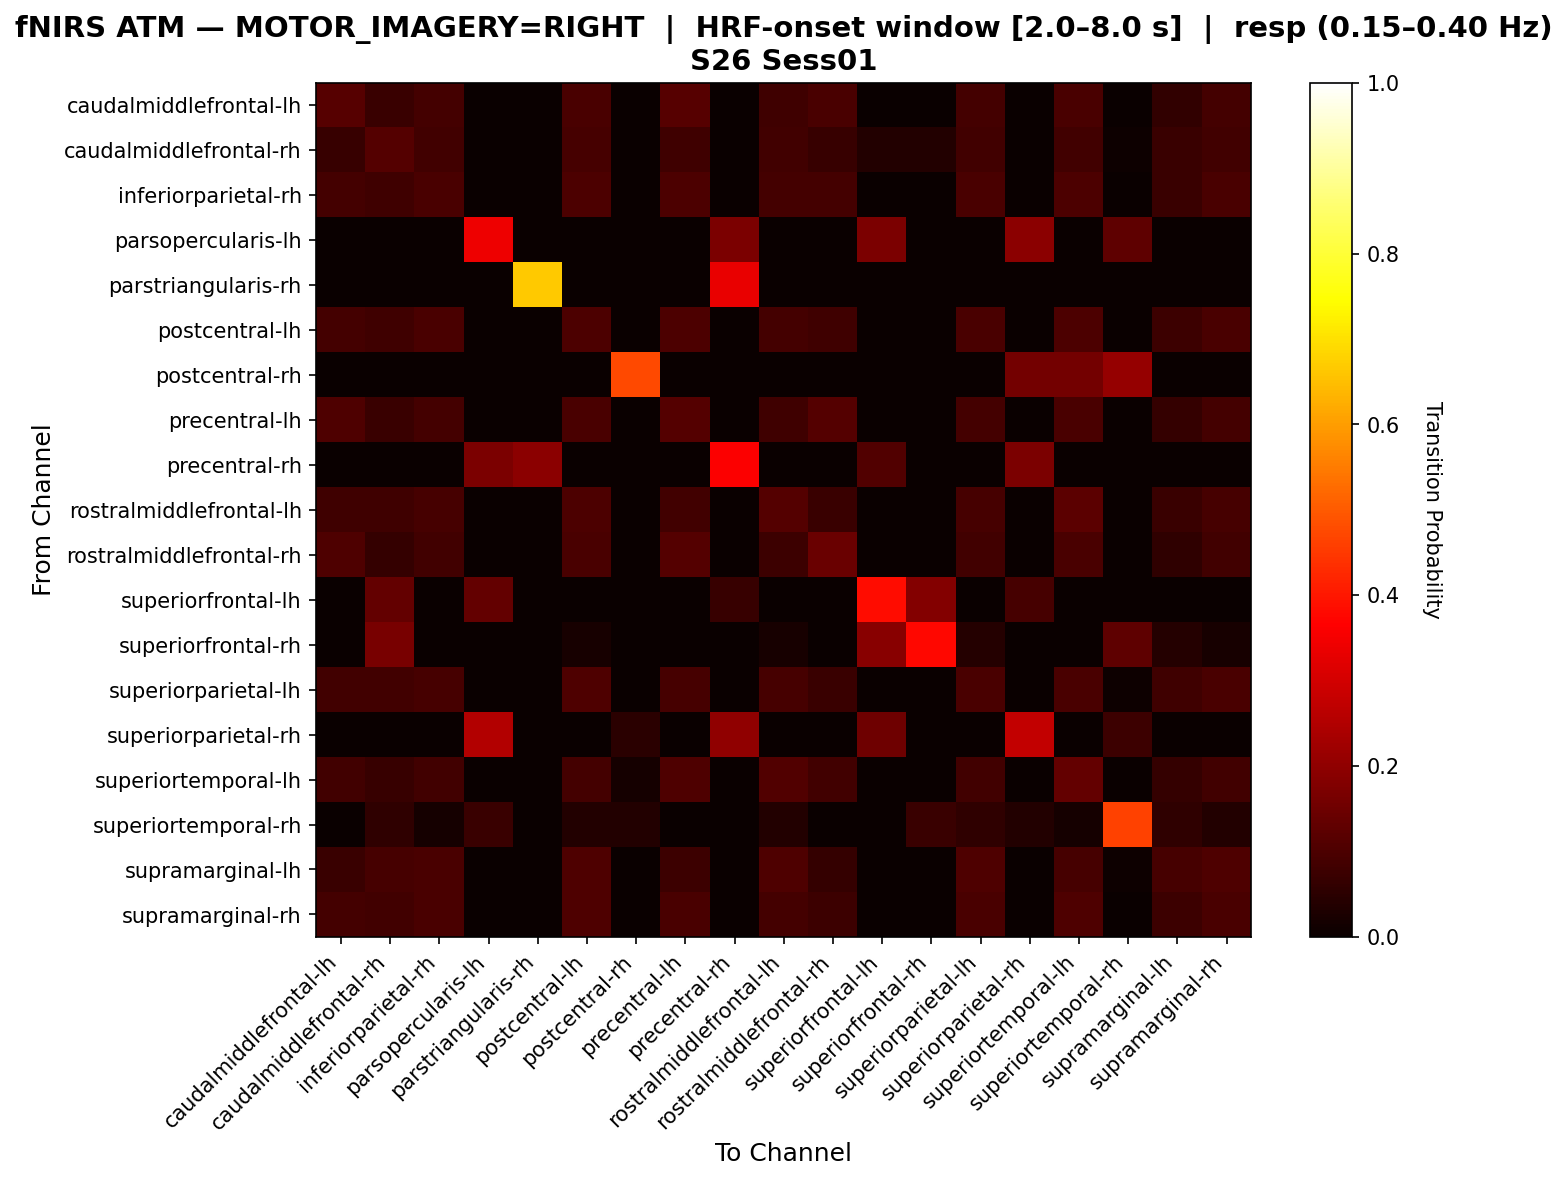

Values plotted in this chart, from the file beside it:
, caudalmiddlefrontal-lh, caudalmiddlefrontal-rh, inferiorparietal-rh, parsopercularis-lh, parstriangularis-rh, postcentral-lh, postcentral-rh, precentral-lh, precentral-rh, rostralmiddlefrontal-lh, rostralmiddlefrontal-rh, superiorfrontal-lh, superiorfrontal-rh, superiorparietal-lh, superiorparietal-rh, superiortemporal-lh, superiortemporal-rh, supramarginal-lh, supramarginal-rh
caudalmiddlefrontal-lh, 0.115, 0.0708, 0.0885, 0.0, 0.0, 0.09735, 0.0, 0.115, 0.0, 0.07965, 0.09735, 0.0, 0.0, 0.0885, 0.0, 0.09735, 0.0, 0.06195, 0.0885
caudalmiddlefrontal-rh, 0.06748, 0.1104, 0.08589, 0.0, 0.0, 0.09202, 0.0, 0.07975, 0.0, 0.08589, 0.06748, 0.03681, 0.03681, 0.08589, 0.0, 0.08589, 0.006135, 0.07362, 0.08589
inferiorparietal-rh, 0.08725, 0.08054, 0.09396, 0.0, 0.0, 0.1007, 0.0, 0.1007, 0.0, 0.08725, 0.08725, 0.0, 0.0, 0.09396, 0.0, 0.1007, 0.0, 0.07383, 0.09396
parsopercularis-lh, 0.0, 0.0, 0.0, 0.3404, 0.0, 0.0, 0.0, 0.0, 0.1702, 0.0, 0.0, 0.1702, 0.0, 0.0, 0.1915, 0.0, 0.1277, 0.0, 0.0
parstriangularis-rh, 0.0, 0.0, 0.0, 0.0, 0.6667, 0.0, 0.0, 0.0, 0.3333, 0.0, 0.0, 0.0, 0.0, 0.0, 0.0, 0.0, 0.0, 0.0, 0.0
postcentral-lh, 0.08805, 0.08176, 0.09434, 0.0, 0.0, 0.1006, 0.0, 0.1006, 0.0, 0.08805, 0.08176, 0.0, 0.0, 0.09434, 0.0, 0.1006, 0.0, 0.07547, 0.09434
postcentral-rh, 0.0, 0.0, 0.0, 0.0, 0.0, 0.0, 0.4737, 0.0, 0.0, 0.0, 0.0, 0.0, 0.0, 0.0, 0.1579, 0.1579, 0.2105, 0.0, 0.0
precentral-lh, 0.104, 0.072, 0.088, 0.0, 0.0, 0.096, 0.0, 0.112, 0.0, 0.08, 0.112, 0.0, 0.0, 0.088, 0.0, 0.096, 0.0, 0.064, 0.088
precentral-rh, 0.0, 0.0, 0.0, 0.1702, 0.1915, 0.0, 0.0, 0.0, 0.3617, 0.0, 0.0, 0.1064, 0.0, 0.0, 0.1702, 0.0, 0.0, 0.0, 0.0
rostralmiddlefrontal-lh, 0.07975, 0.07975, 0.09202, 0.0, 0.0, 0.09816, 0.0, 0.08589, 0.0, 0.1104, 0.07362, 0.0, 0.0, 0.09202, 0.0, 0.1227, 0.0, 0.07362, 0.09202
rostralmiddlefrontal-rh, 0.1038, 0.06604, 0.08491, 0.0, 0.0, 0.09434, 0.0, 0.1132, 0.0, 0.07547, 0.1415, 0.0, 0.0, 0.08491, 0.0, 0.09434, 0.0, 0.0566, 0.08491
superiorfrontal-lh, 0.0, 0.1364, 0.0, 0.1364, 0.0, 0.0, 0.0, 0.0, 0.06818, 0.0, 0.0, 0.3864, 0.1818, 0.0, 0.09091, 0.0, 0.0, 0.0, 0.0
superiorfrontal-rh, 0.0, 0.1667, 0.0, 0.0, 0.0, 0.02083, 0.0, 0.0, 0.0, 0.02083, 0.0, 0.1875, 0.375, 0.04167, 0.0, 0.0, 0.125, 0.04167, 0.02083
superiorparietal-lh, 0.08537, 0.08537, 0.09146, 0.0, 0.0, 0.1037, 0.0, 0.09146, 0.0, 0.09146, 0.07317, 0.0, 0.0, 0.09756, 0.0, 0.09756, 0.006098, 0.07927, 0.09756
superiorparietal-rh, 0.0, 0.0, 0.0, 0.25, 0.0, 0.0, 0.05, 0.0, 0.2, 0.0, 0.0, 0.15, 0.0, 0.0, 0.275, 0.0, 0.075, 0.0, 0.0
superiortemporal-lh, 0.0828, 0.07006, 0.0828, 0.0, 0.0, 0.08917, 0.01911, 0.1019, 0.0, 0.1083, 0.0828, 0.0, 0.0, 0.0828, 0.0, 0.1338, 0.0, 0.06369, 0.0828
superiortemporal-rh, 0.0, 0.05556, 0.01852, 0.07407, 0.0, 0.03704, 0.03704, 0.0, 0.0, 0.03704, 0.0, 0.0, 0.07407, 0.05556, 0.03704, 0.01852, 0.463, 0.05556, 0.03704
supramarginal-lh, 0.07097, 0.09032, 0.09677, 0.0, 0.0, 0.1032, 0.0, 0.07742, 0.0, 0.1032, 0.06452, 0.0, 0.0, 0.1032, 0.0, 0.09032, 0.006452, 0.09032, 0.1032
supramarginal-rh, 0.08917, 0.0828, 0.09554, 0.0, 0.0, 0.1019, 0.0, 0.09554, 0.0, 0.08917, 0.07643, 0.0, 0.0, 0.09554, 0.0, 0.1019, 0.0, 0.07643, 0.09554
